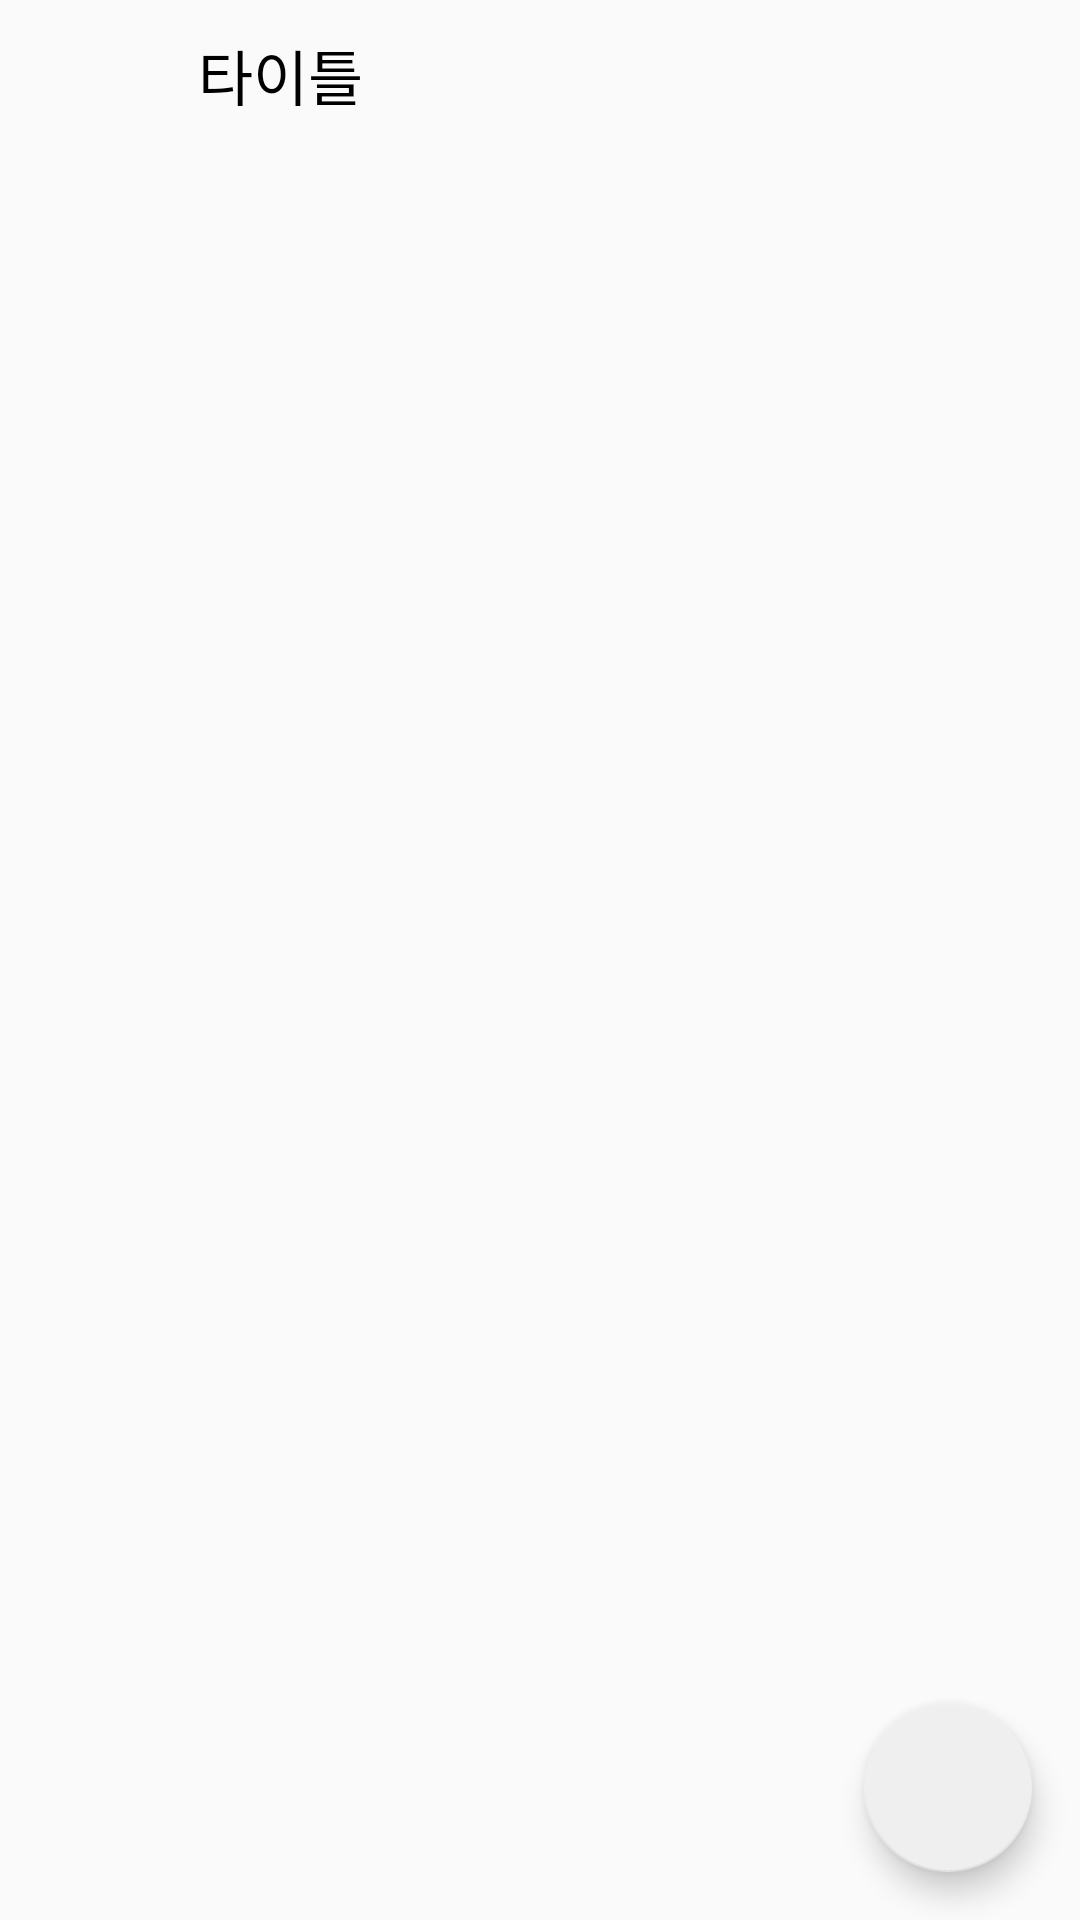

Android layout source for this screen:
<!-- AndroidManifest.xml: application theme AppTheme -->
<!-- res/layout/activity_meetboard.xml -->
<?xml version="1.0" encoding="utf-8"?>
<androidx.constraintlayout.widget.ConstraintLayout xmlns:android="http://schemas.android.com/apk/res/android"
    xmlns:app="http://schemas.android.com/apk/res-auto"
    xmlns:tools="http://schemas.android.com/tools"
    android:layout_width="match_parent"
    android:layout_height="match_parent"
    android:orientation="vertical"
    tools:context=".FreeBoardActivity">

    <include
        android:id="@+id/include"
        layout="@layout/board_title"
        app:layout_constraintEnd_toEndOf="parent"
        app:layout_constraintStart_toStartOf="parent"
        app:layout_constraintTop_toTopOf="parent" />

    <androidx.recyclerview.widget.RecyclerView
        android:id="@+id/meetPostList"
        android:layout_marginTop="50dp"
        android:layout_width="match_parent"
        android:layout_height="match_parent"
        android:layout_marginLeft="10dp"
        android:layout_marginRight="10dp"
        android:overScrollMode="never"
        app:layout_constraintBottom_toBottomOf="parent"
        app:layout_constraintEnd_toEndOf="parent"
        app:layout_constraintStart_toStartOf="parent"
        app:layout_constraintTop_toTopOf="@+id/include" />

    <com.google.android.material.floatingactionbutton.FloatingActionButton
        android:id="@+id/meetWriteBtn"
        android:clickable="true"
        android:layout_width="wrap_content"
        android:layout_height="wrap_content"
        android:layout_marginEnd="16dp"
        android:layout_marginBottom="16dp"
        app:layout_constraintBottom_toBottomOf="parent"
        app:layout_constraintEnd_toEndOf="parent"
        app:backgroundTint="@color/colorDarkWhite"
        android:src="@drawable/ic_action_write"/>

</androidx.constraintlayout.widget.ConstraintLayout>
<!-- res/layout/board_title.xml (included above) -->
<?xml version="1.0" encoding="utf-8"?>
<androidx.constraintlayout.widget.ConstraintLayout
    xmlns:android="http://schemas.android.com/apk/res/android"
    xmlns:app="http://schemas.android.com/apk/res-auto"
    xmlns:tools="http://schemas.android.com/tools"
    android:layout_width="match_parent"
    android:layout_height="50dp"
    android:id="@+id/toolbar">

    <ImageView
        android:id="@+id/prevBtn"
        android:layout_width="30dp"
        android:layout_height="30dp"
        android:layout_marginStart="15dp"
        android:clickable="true"
        android:src="@drawable/ic_action_back"
        app:layout_constraintBottom_toBottomOf="parent"
        app:layout_constraintStart_toStartOf="parent"
        app:layout_constraintTop_toTopOf="parent" />

    <TextView
        android:id="@+id/txtTitle"
        android:layout_width="wrap_content"
        android:layout_height="match_parent"
        android:gravity="center"
        android:text="타이틀"
        android:textColor="@color/colorBlack"
        android:textSize="20sp"
        app:layout_constraintBottom_toBottomOf="parent"
        app:layout_constraintEnd_toEndOf="parent"
        app:layout_constraintHorizontal_bias="0.081"
        app:layout_constraintStart_toEndOf="@+id/prevBtn" />

</androidx.constraintlayout.widget.ConstraintLayout>
<!-- resources referenced by this layout -->
<resources>
  <color name="colorBlack">#000000</color>
  <color name="colorDarkWhite">#EFEFEF</color>
  <style name="AppTheme" parent="Theme.AppCompat.Light.NoActionBar">
          
          <item name="colorPrimary">@color/colorDarkWhite</item>
          <item name="colorPrimaryDark">@color/colorGray</item>
          <item name="colorAccent">@color/colorBlack</item>
      </style>
  <color name="colorGray">#FF707070</color>
</resources>
